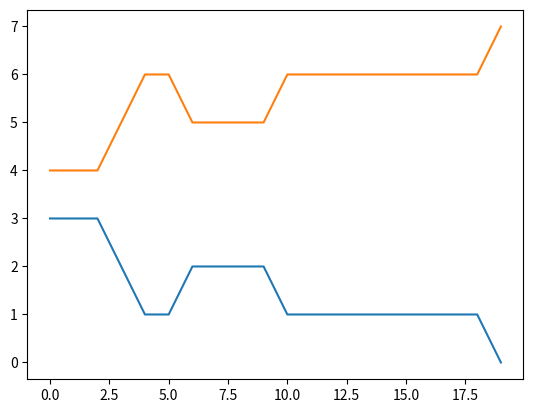

Write Python code to recreate this figure.
import numpy as np
import matplotlib.pyplot as plt

np.random.seed(0)

# n - skończona populacja
# gra jest 2 na 2 więcej initial musi być macierzą 2-2
# i - ile jest populacji typu pierwszego (w tym przypadku zer)

def moran_process(n, i, initial):
    population = [0 for _ in range(i)] + [1 for _ in range(n-i)]
    # zliczamy ile jest zer, a ile jedynek
    counts = []
    count_append(population, counts)

    # tworzone są kolejne populacje do momentu gdzie będą w populacji same zera lub jedynki
    while all(x in population for x in [0, 1]):
        scores = every_player_vs_every_player(population, initial)

        total_score = sum(scores)
        # prawdopodobieństwa otrzymania danych wyników
        probabilities = [score / total_score for score in scores]
        # wybierany jest index elementu który będzie repordukowany biorąc pod uwagę prawdopodobieństwa
        birth_index = np.random.choice(range(n), p=probabilities)

        # losowy indeks do usunięcia
        death_index = np.random.randint(n)

        # wartość wynikająca z reprodukcji(birth) zastępuje tą która jest wyeliminowana(death)
        population[death_index] = population[birth_index]

        count_append(population, counts)
    return counts

def count_append(population, counts):
    counts.append((population.count(0), population.count(1)))

def every_player_vs_every_player(population, initial):
    scores = []
    for i, player1 in  enumerate(population):
        total = 0
        for j, player2 in enumerate(population):
            if i != j:
                total += initial[player1, player2]
        scores.append(total)
    return scores

counts = moran_process(7, 3, np.array([[2,1], [1,2]]))
plt.plot(counts)
plt.show()
